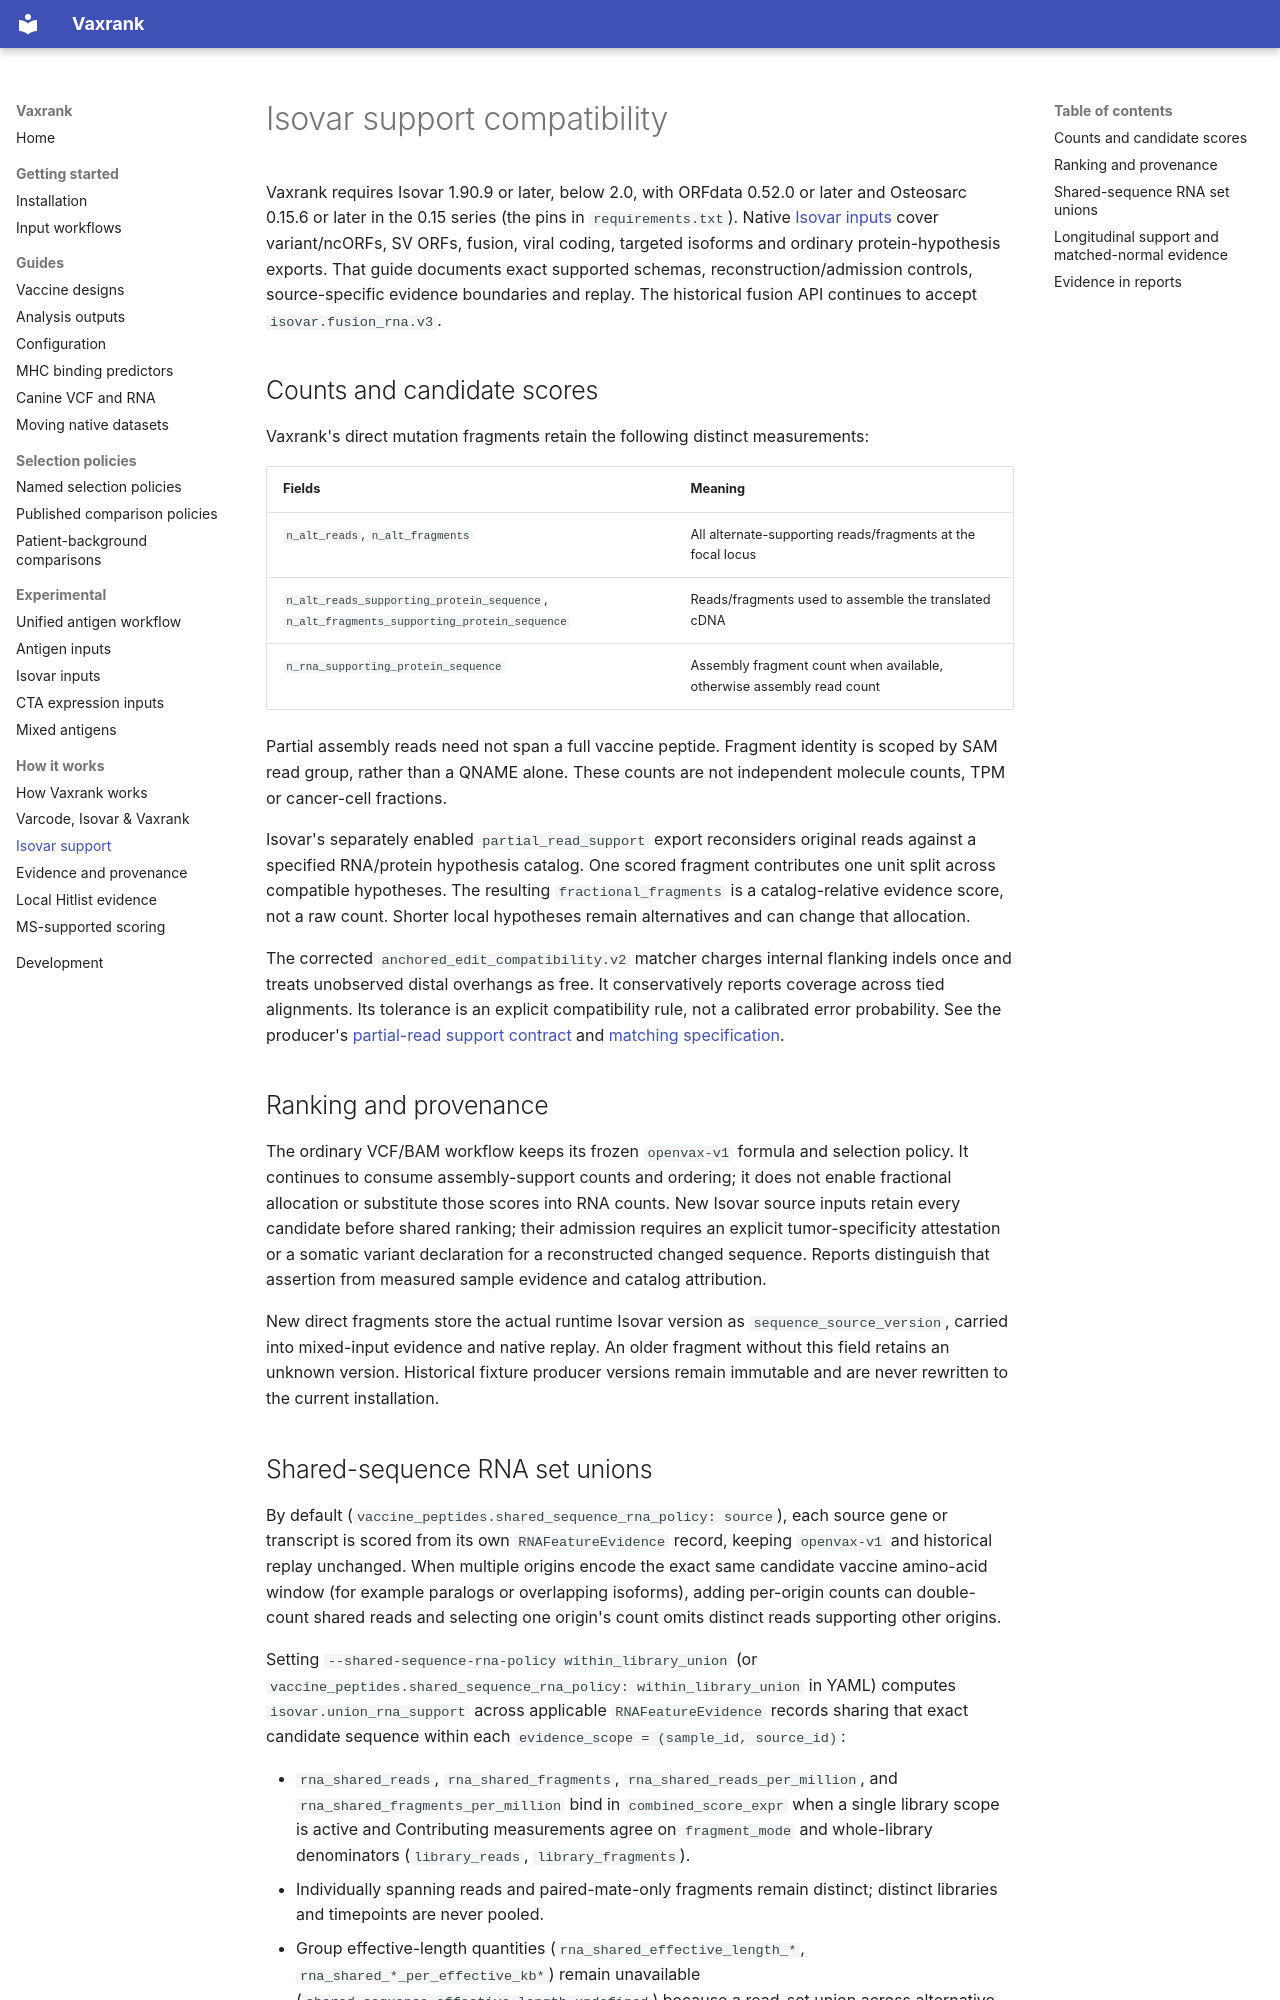

repository: openvax/vaxrank · page: isovar-support/index.html · generator: mkdocs

# Isovar support compatibility

Vaxrank requires Isovar 1.90.9 or later, below 2.0, with ORFdata 0.52.0 or
later and Osteosarc 0.15.6 or later in the 0.15 series (the pins in
`requirements.txt`). Native
[Isovar inputs](isovar-inputs.md) cover variant/ncORFs, SV ORFs, fusion,
viral coding, targeted isoforms and ordinary protein-hypothesis exports.
That guide documents exact supported schemas, reconstruction/admission controls,
source-specific evidence boundaries and replay. The historical fusion API
continues to accept `isovar.fusion_rna.v3`.

## Counts and candidate scores

Vaxrank's direct mutation fragments retain the following distinct measurements:

| Fields | Meaning |
| --- | --- |
| `n_alt_reads`, `n_alt_fragments` | All alternate-supporting reads/fragments at the focal locus |
| `n_alt_reads_supporting_protein_sequence`, `n_alt_fragments_supporting_protein_sequence` | Reads/fragments used to assemble the translated cDNA |
| `n_rna_supporting_protein_sequence` | Assembly fragment count when available, otherwise assembly read count |

Partial assembly reads need not span a full vaccine peptide. Fragment identity
is scoped by SAM read group, rather than a QNAME alone. These counts are not
independent molecule counts, TPM or cancer-cell fractions.

Isovar's separately enabled `partial_read_support` export reconsiders original
reads against a specified RNA/protein hypothesis catalog. One scored fragment
contributes one unit split across compatible hypotheses. The resulting
`fractional_fragments` is a catalog-relative evidence score, not a raw count.
Shorter local hypotheses remain alternatives and can change that allocation.

The corrected `anchored_edit_compatibility.v2` matcher charges internal flanking
indels once and treats unobserved distal overhangs as free. It conservatively
reports coverage across tied alignments. Its tolerance is an explicit
compatibility rule, not a calibrated error probability. See the producer's
[partial-read support contract](https://github.com/openvax/isovar/blob/v1.42.1/docs/partial-read-support.md)
and [matching specification](https://github.com/openvax/isovar/blob/v1.42.1/docs/flanking-indel-matching-spec.md).

## Ranking and provenance

The ordinary VCF/BAM workflow keeps its frozen `openvax-v1` formula and
selection policy. It continues to consume assembly-support counts and ordering;
it does not enable fractional allocation or substitute those scores into RNA
counts. New Isovar source inputs retain every candidate before shared ranking;
their admission requires an explicit tumor-specificity attestation or a somatic
variant declaration for a reconstructed changed sequence. Reports
distinguish that assertion from measured sample evidence and catalog attribution.

New direct fragments store the actual runtime Isovar version as
`sequence_source_version`, carried into mixed-input evidence and native replay.
An older fragment without this field retains an unknown version. Historical
fixture producer versions remain immutable and are never rewritten to the
current installation.
